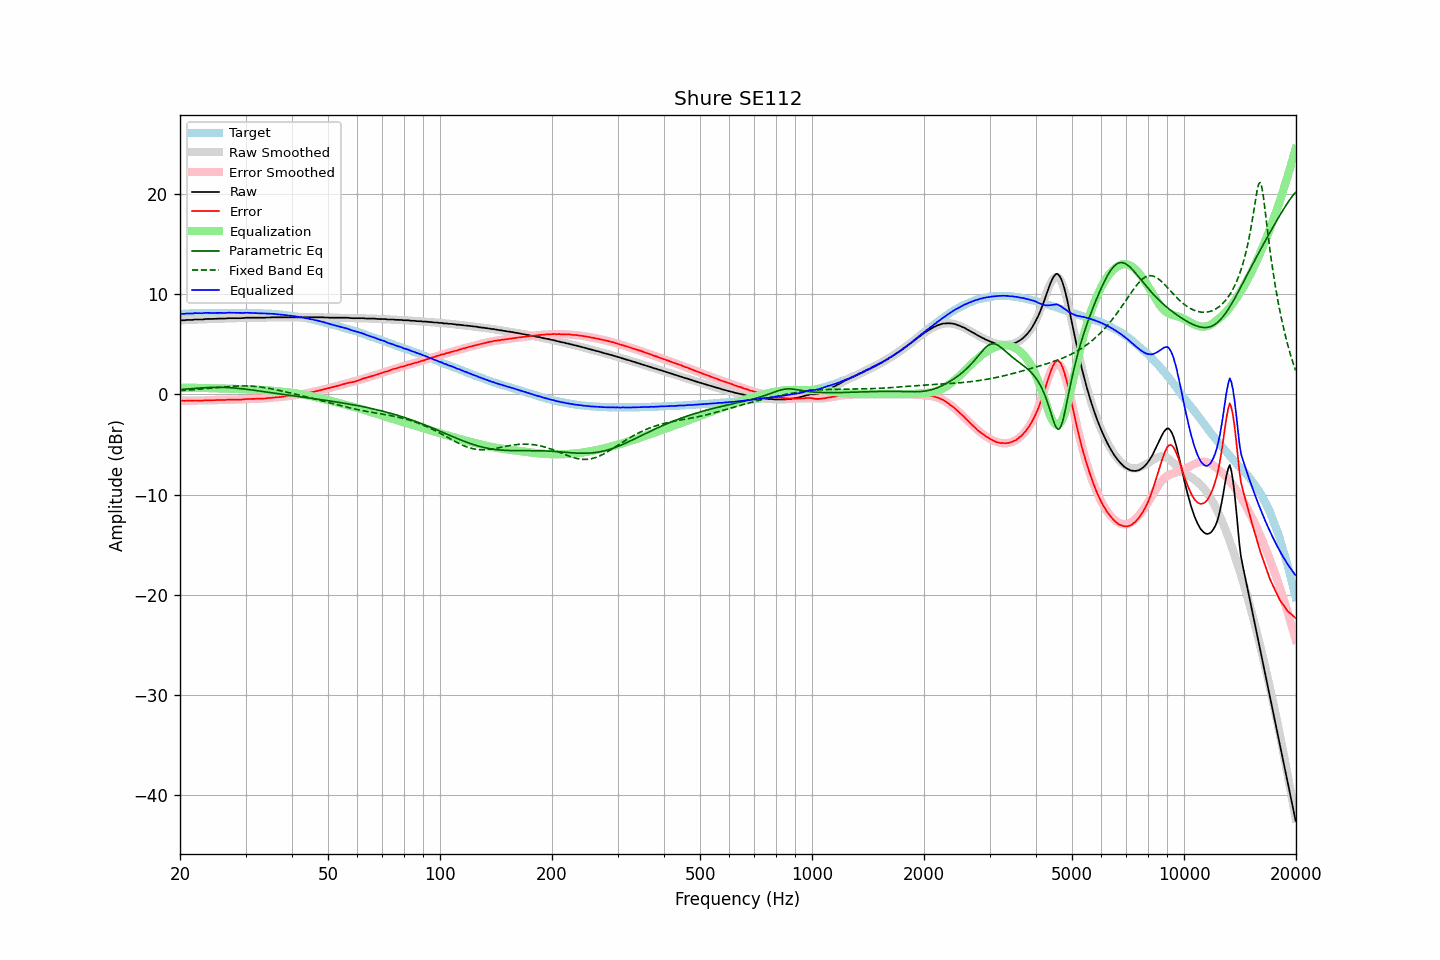

The table this chart was drawn from, first rows:
frequency, raw, error, smoothed, error_smoothed, equalization, parametric_eq, fixed_band_eq, equalized_raw, equalized_smoothed, target
20.00, 7.37, -0.63, 7.36, -0.64, 0.64, 0.47, 0.36, 8.01, 8.01, 8.00
20.20, 7.37, -0.64, 7.37, -0.64, 0.64, 0.48, 0.37, 8.01, 8.01, 8.01
20.40, 7.37, -0.65, 7.38, -0.64, 0.64, 0.49, 0.38, 8.01, 8.02, 8.02
20.61, 7.37, -0.66, 7.39, -0.64, 0.64, 0.51, 0.39, 8.01, 8.03, 8.03
20.81, 7.41, -0.62, 7.39, -0.64, 0.64, 0.52, 0.40, 8.05, 8.04, 8.03
21.02, 7.41, -0.63, 7.40, -0.64, 0.64, 0.53, 0.41, 8.05, 8.05, 8.04
21.23, 7.41, -0.64, 7.41, -0.64, 0.64, 0.55, 0.42, 8.05, 8.05, 8.05
21.44, 7.41, -0.65, 7.42, -0.64, 0.64, 0.56, 0.43, 8.05, 8.06, 8.06
21.66, 7.41, -0.65, 7.43, -0.64, 0.64, 0.57, 0.45, 8.05, 8.07, 8.06
21.87, 7.45, -0.62, 7.43, -0.64, 0.64, 0.58, 0.46, 8.09, 8.07, 8.07
22.09, 7.45, -0.62, 7.44, -0.64, 0.64, 0.59, 0.47, 8.09, 8.08, 8.07
22.31, 7.45, -0.63, 7.45, -0.63, 0.63, 0.61, 0.49, 8.08, 8.08, 8.08
22.54, 7.45, -0.63, 7.45, -0.63, 0.63, 0.62, 0.50, 8.08, 8.09, 8.08
22.76, 7.45, -0.64, 7.46, -0.63, 0.63, 0.63, 0.51, 8.08, 8.09, 8.09
22.99, 7.45, -0.64, 7.47, -0.63, 0.63, 0.64, 0.53, 8.08, 8.09, 8.09
23.22, 7.48, -0.61, 7.48, -0.62, 0.62, 0.65, 0.54, 8.10, 8.10, 8.09
23.45, 7.50, -0.60, 7.48, -0.62, 0.62, 0.66, 0.56, 8.12, 8.10, 8.10
23.69, 7.50, -0.60, 7.49, -0.61, 0.61, 0.66, 0.57, 8.11, 8.10, 8.10
23.92, 7.50, -0.60, 7.50, -0.61, 0.61, 0.67, 0.59, 8.11, 8.11, 8.10
24.16, 7.50, -0.60, 7.50, -0.61, 0.61, 0.68, 0.60, 8.11, 8.11, 8.10
24.40, 7.50, -0.61, 7.51, -0.60, 0.60, 0.68, 0.62, 8.10, 8.11, 8.11
24.65, 7.51, -0.60, 7.51, -0.60, 0.60, 0.68, 0.63, 8.11, 8.11, 8.11
24.89, 7.52, -0.59, 7.52, -0.59, 0.59, 0.69, 0.65, 8.11, 8.11, 8.11
25.14, 7.54, -0.57, 7.53, -0.58, 0.58, 0.69, 0.66, 8.12, 8.11, 8.11
25.39, 7.54, -0.57, 7.54, -0.58, 0.58, 0.69, 0.68, 8.12, 8.11, 8.11
25.65, 7.54, -0.57, 7.54, -0.57, 0.57, 0.69, 0.69, 8.11, 8.11, 8.11
25.91, 7.54, -0.57, 7.55, -0.57, 0.57, 0.69, 0.71, 8.11, 8.11, 8.11
26.16, 7.54, -0.57, 7.55, -0.56, 0.56, 0.68, 0.72, 8.10, 8.11, 8.11
26.43, 7.54, -0.57, 7.56, -0.56, 0.56, 0.68, 0.74, 8.10, 8.11, 8.11
26.69, 7.56, -0.55, 7.56, -0.55, 0.55, 0.67, 0.75, 8.11, 8.11, 8.11
26.96, 7.58, -0.53, 7.56, -0.55, 0.55, 0.66, 0.76, 8.13, 8.11, 8.11
27.23, 7.58, -0.53, 7.57, -0.55, 0.55, 0.65, 0.78, 8.13, 8.11, 8.11
27.50, 7.58, -0.53, 7.57, -0.54, 0.54, 0.64, 0.79, 8.12, 8.11, 8.11
27.77, 7.58, -0.53, 7.57, -0.54, 0.54, 0.63, 0.80, 8.12, 8.11, 8.11
28.05, 7.58, -0.53, 7.58, -0.54, 0.54, 0.62, 0.81, 8.12, 8.12, 8.11
28.33, 7.58, -0.53, 7.58, -0.53, 0.53, 0.60, 0.81, 8.11, 8.12, 8.11
28.62, 7.58, -0.53, 7.59, -0.53, 0.53, 0.59, 0.82, 8.11, 8.12, 8.11
28.90, 7.58, -0.53, 7.60, -0.52, 0.52, 0.57, 0.82, 8.10, 8.11, 8.11
29.19, 7.58, -0.53, 7.60, -0.51, 0.51, 0.56, 0.83, 8.09, 8.11, 8.11
29.48, 7.60, -0.51, 7.60, -0.51, 0.51, 0.54, 0.83, 8.11, 8.11, 8.11
29.78, 7.60, -0.51, 7.61, -0.50, 0.50, 0.52, 0.83, 8.10, 8.11, 8.11
30.08, 7.63, -0.48, 7.61, -0.50, 0.50, 0.50, 0.83, 8.13, 8.11, 8.11
30.38, 7.63, -0.47, 7.62, -0.49, 0.49, 0.48, 0.82, 8.12, 8.11, 8.10
30.68, 7.63, -0.47, 7.62, -0.48, 0.48, 0.46, 0.82, 8.11, 8.10, 8.10
30.99, 7.63, -0.47, 7.62, -0.48, 0.48, 0.44, 0.81, 8.11, 8.10, 8.10
31.30, 7.63, -0.46, 7.63, -0.47, 0.47, 0.42, 0.80, 8.10, 8.10, 8.09
31.61, 7.63, -0.46, 7.63, -0.46, 0.46, 0.40, 0.79, 8.09, 8.09, 8.09
31.93, 7.63, -0.45, 7.63, -0.46, 0.46, 0.37, 0.77, 8.09, 8.09, 8.08
32.24, 7.63, -0.45, 7.63, -0.45, 0.45, 0.35, 0.76, 8.08, 8.08, 8.08
32.57, 7.63, -0.44, 7.63, -0.44, 0.44, 0.33, 0.74, 8.07, 8.08, 8.07
32.89, 7.63, -0.44, 7.64, -0.44, 0.44, 0.31, 0.72, 8.07, 8.07, 8.07
33.22, 7.63, -0.43, 7.64, -0.43, 0.43, 0.28, 0.70, 8.06, 8.07, 8.06
33.55, 7.63, -0.43, 7.64, -0.42, 0.42, 0.26, 0.67, 8.05, 8.06, 8.06
33.89, 7.63, -0.42, 7.64, -0.41, 0.41, 0.24, 0.65, 8.04, 8.05, 8.05
34.23, 7.65, -0.39, 7.65, -0.40, 0.40, 0.21, 0.62, 8.05, 8.04, 8.04
34.57, 7.65, -0.38, 7.65, -0.39, 0.39, 0.19, 0.60, 8.04, 8.04, 8.03
34.92, 7.65, -0.37, 7.65, -0.37, 0.37, 0.17, 0.57, 8.02, 8.03, 8.02
35.27, 7.67, -0.35, 7.66, -0.36, 0.36, 0.14, 0.54, 8.03, 8.02, 8.02
35.62, 7.67, -0.33, 7.66, -0.34, 0.34, 0.12, 0.50, 8.01, 8.01, 8.00
35.97, 7.67, -0.32, 7.66, -0.33, 0.33, 0.10, 0.47, 8.00, 7.99, 7.99
... 635 more rows
